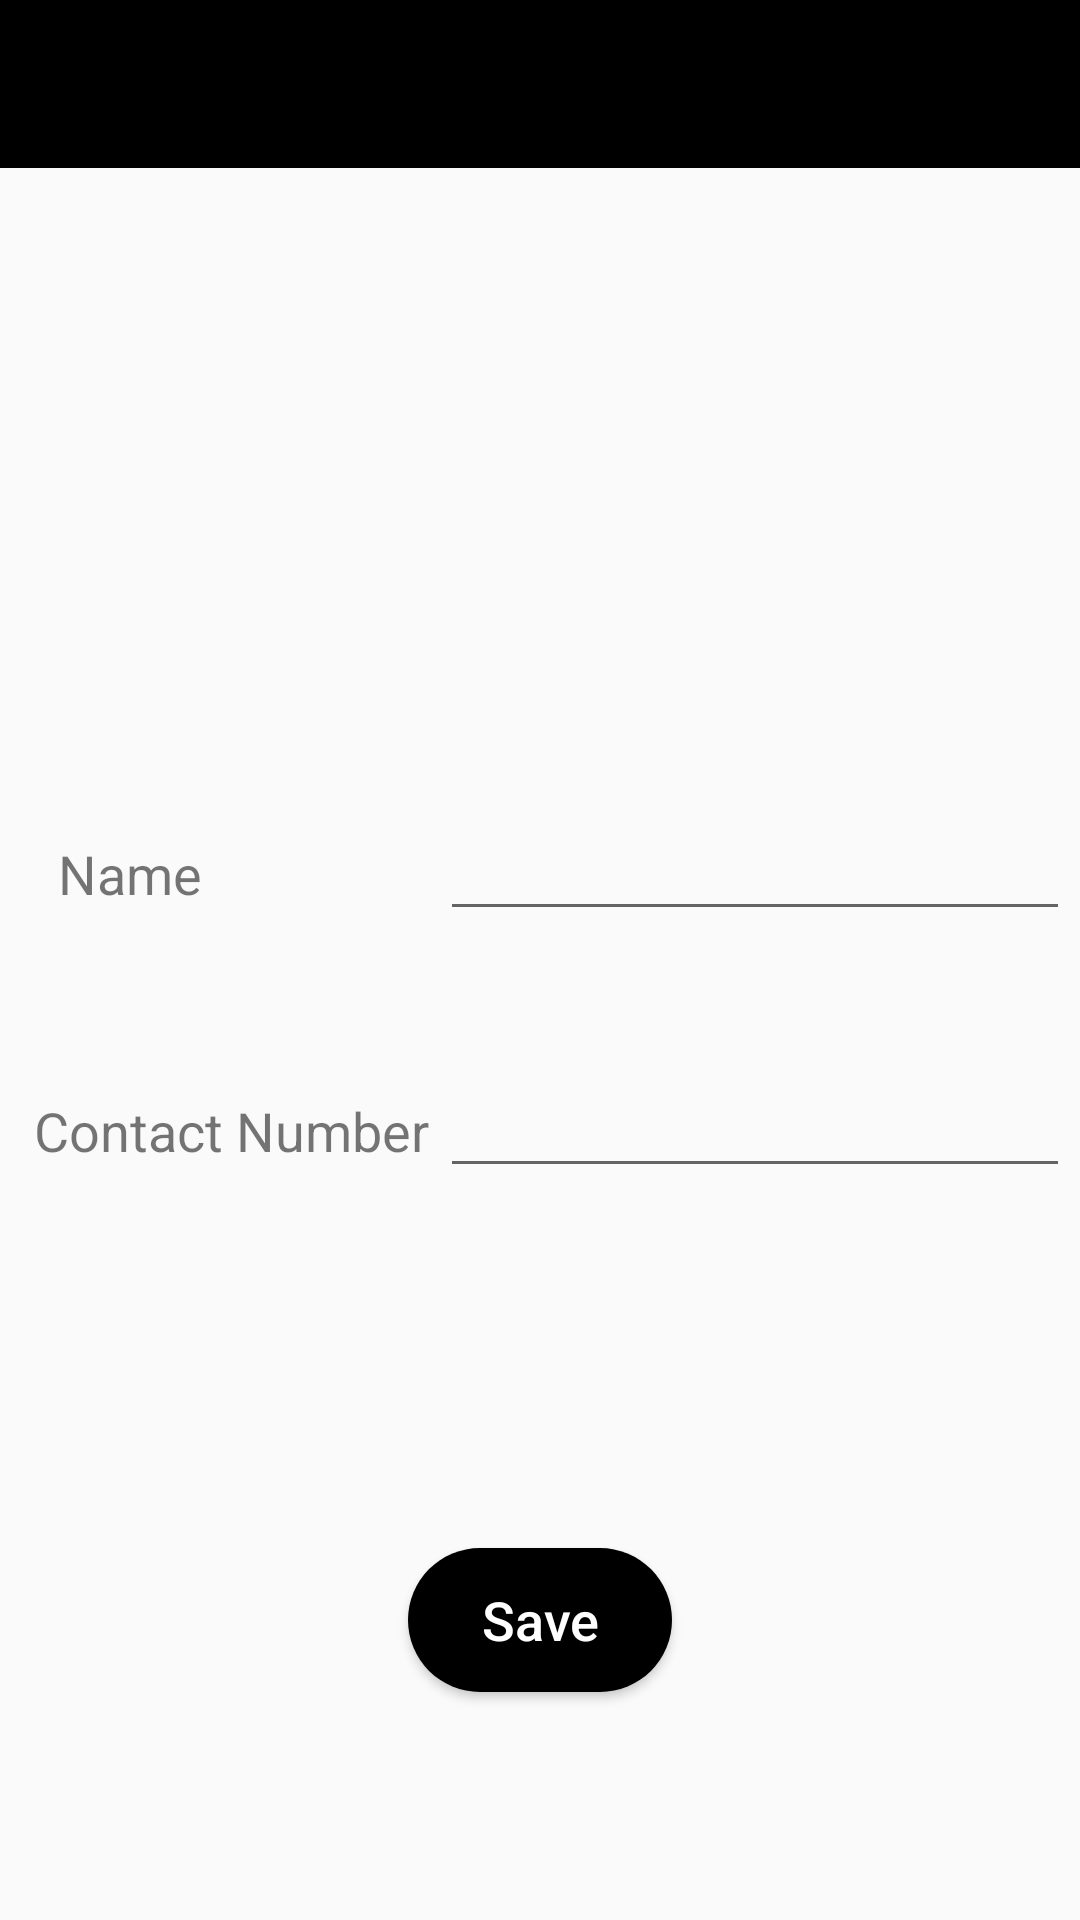

Produce the Android XML layout that renders to this screen, including the resource entries it uses.
<!-- AndroidManifest.xml: activity theme AppTheme -->
<!-- res/layout/activity_edit.xml -->
<?xml version="1.0" encoding="utf-8"?>
<android.support.constraint.ConstraintLayout xmlns:android="http://schemas.android.com/apk/res/android"
    xmlns:app="http://schemas.android.com/apk/res-auto"
    xmlns:tools="http://schemas.android.com/tools"
    android:layout_width="match_parent"
    android:layout_height="match_parent"
    tools:context="com.contentproviderdemo.activity.EditActivity">

    <include
        android:id="@+id/include3"
        layout="@layout/toolbar" />

    <ImageView
        android:id="@+id/iv_user_image"
        android:layout_width="@dimen/d_image_size"
        android:layout_height="@dimen/d_image_size"
        app:layout_constraintEnd_toEndOf="parent"
        app:layout_constraintStart_toStartOf="parent"
        app:layout_constraintTop_toTopOf="@+id/guideline2" />

    <TextView
        android:id="@+id/tv_name"
        android:layout_width="wrap_content"
        android:layout_height="wrap_content"
        android:text="@string/s_name"
        android:textSize="@dimen/sp_18"
        android:layout_marginStart="@dimen/dp_8"
        app:layout_constraintBaseline_toBaselineOf="@+id/et_name"
        app:layout_constraintBottom_toTopOf="@+id/tv_contact_name"
        app:layout_constraintStart_toStartOf="@+id/tv_contact_name"
        app:layout_constraintTop_toBottomOf="@+id/iv_user_image" />

    <TextView
        android:id="@+id/tv_contact_name"
        android:layout_width="wrap_content"
        android:layout_height="wrap_content"
        android:text="@string/s_contact_number"
        android:textSize="@dimen/sp_18"
        android:layout_marginStart="@dimen/dp_8"
        app:layout_constraintBaseline_toBaselineOf="@+id/et_phone_number"
        app:layout_constraintBottom_toTopOf="@+id/btn_save"
        app:layout_constraintEnd_toStartOf="@+id/et_phone_number"
        app:layout_constraintStart_toStartOf="parent"
        app:layout_constraintTop_toBottomOf="@+id/tv_name" />

    <EditText
        android:id="@+id/et_name"
        android:layout_width="wrap_content"
        android:layout_height="wrap_content"
        android:ems="10"
        android:textColor="@android:color/black"
        android:inputType="textPersonName"
        app:layout_constraintBottom_toTopOf="@+id/et_phone_number"
        android:imeOptions="actionNext"
        android:gravity="end"
        app:layout_constraintEnd_toEndOf="parent"
        app:layout_constraintStart_toEndOf="@+id/tv_contact_name"
        app:layout_constraintTop_toBottomOf="@+id/iv_user_image" />

    <EditText
        android:id="@+id/et_phone_number"
        android:layout_width="wrap_content"
        android:layout_height="wrap_content"
        android:textColor="@android:color/black"
        android:ems="10"
        android:inputType="phone"
        android:imeOptions="actionGo"
        android:maxLength="10"
        android:gravity="end"
        app:layout_constraintBottom_toTopOf="@+id/guideline4"
        app:layout_constraintEnd_toEndOf="parent"
        app:layout_constraintStart_toEndOf="@+id/tv_contact_name"
        app:layout_constraintTop_toBottomOf="@+id/et_name" />

    <Button
        android:id="@+id/btn_save"
        android:layout_width="wrap_content"
        android:layout_height="wrap_content"
        android:background="@drawable/drawable_save_btn"
        android:text="@string/s_save"
        android:textSize="@dimen/sp_18"
        android:paddingHorizontal="@dimen/dp_20"
        android:textAllCaps="false"
        app:layout_constraintBottom_toBottomOf="parent"
        app:layout_constraintEnd_toEndOf="parent"
        app:layout_constraintStart_toStartOf="parent"
        app:layout_constraintTop_toTopOf="@+id/guideline4" />

    <android.support.constraint.Guideline
        android:id="@+id/guideline2"
        android:layout_width="wrap_content"
        android:layout_height="wrap_content"
        android:orientation="horizontal"
        app:layout_constraintGuide_begin="@dimen/d_guideline_horizontal_edit" />

    <android.support.constraint.Guideline
        android:id="@+id/guideline4"
        android:layout_width="wrap_content"
        android:layout_height="wrap_content"
        android:orientation="horizontal"
        app:layout_constraintGuide_end="@dimen/d_guideline_edit_two" />


</android.support.constraint.ConstraintLayout>
<!-- res/layout/toolbar.xml (included above) -->
<?xml version="1.0" encoding="utf-8"?>
<android.support.v7.widget.Toolbar
    android:layout_height="wrap_content"
    android:layout_width="match_parent"
    android:background="@android:color/black"
    android:id="@+id/toolbar"
    xmlns:android="http://schemas.android.com/apk/res/android"
    xmlns:app="http://schemas.android.com/apk/res-auto"
    app:contentInsetStart="@dimen/dp_0"
    app:contentInsetEnd="@dimen/dp_0">
<LinearLayout
    android:orientation="horizontal"
    xmlns:android="http://schemas.android.com/apk/res/android"
    android:layout_width="match_parent"
    android:weightSum="2"
    android:id="@+id/ll_toolbar"
    android:layout_height="match_parent">

    <TextView
        android:layout_width="@dimen/dp_0"
        android:layout_height="wrap_content"
        android:layout_weight="1.75"
        android:id="@+id/tv_toolbar"
        android:textSize="@dimen/sp_18"
        android:padding="@dimen/dp_8"
        android:layout_marginStart="@dimen/dp_8"
        android:textColor="@android:color/white"
        />
    <ImageView
        android:layout_width="@dimen/dp_0"
        android:layout_height="wrap_content"
        android:layout_gravity="end"
        android:layout_weight="0.25"
        android:id="@+id/iv_toolbar"
        android:padding="@dimen/dp_8"
        android:visibility="gone"
        android:src="@drawable/ic_access_time_black_24dp"/>
</LinearLayout>
</android.support.v7.widget.Toolbar>
<!-- resources referenced by this layout -->
<resources>
  <dimen name="d_guideline_edit_two">200dp</dimen>
  <dimen name="d_guideline_horizontal_edit">125dp</dimen>
  <dimen name="d_image_size">100dp</dimen>
  <dimen name="dp_0">0dp</dimen>
  <dimen name="dp_20">20dp</dimen>
  <dimen name="dp_8">8dp</dimen>
  <dimen name="sp_18">18sp</dimen>
  <!-- drawable drawable_save_btn (drawable) -->
  <?xml version="1.0" encoding="utf-8"?>
  <shape android:shape="rectangle" xmlns:android="http://schemas.android.com/apk/res/android">
      <solid android:color="@android:color/black"/>
      <corners android:radius="100dp"/>
  </shape>
  <string name="s_contact_number">Contact Number</string>
  <string name="s_name">Name</string>
  <string name="s_save">Save</string>
  <style name="AppTheme" parent="@style/Theme.AppCompat.Light.NoActionBar">
          <item name="colorPrimary">@android:color/black</item>
          <item name="colorPrimaryDark">@android:color/black</item>
          <item name="colorAccent">@android:color/black</item>
          <item name="android:textColorPrimary">@android:color/white</item>
      </style>
</resources>
